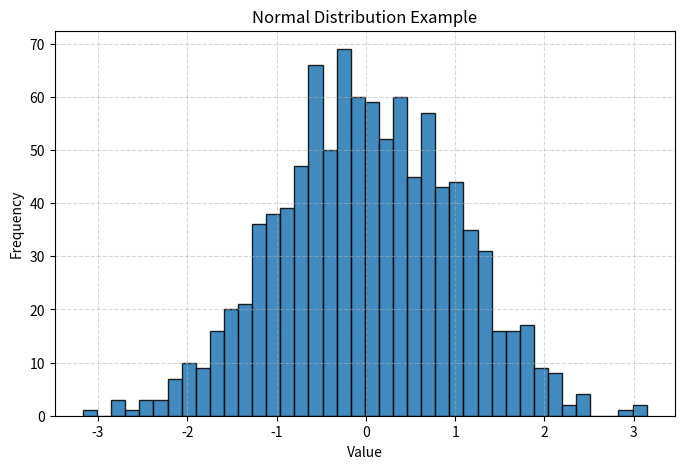

The matplotlib source for this figure: (Note: this script raises an exception after producing the figure.)
import os
import numpy as np
import matplotlib
import matplotlib.pyplot as plt

class Plotter:
    images_path = "./data-generator/img/"

    def __init__(self):
        os.environ["MPLBACKEND"] = "Agg"
        matplotlib.use("Agg")

    #general methods
    def save_plot(self,
                  figure,
                  file_name="default_name.png"):
        path = self.images_path + file_name
        figure.savefig(path, bbox_inches="tight", dpi=120)
        plt.close(figure)
        print(f"Saved plot to {path}")

    def plot_distribution_continuous(self,
                                     data,
                                     file_name,
                                     bins=30,
                                     title="Distribution"):
        data = np.asarray(data)

        figure, axis = plt.subplots(figsize=(8, 5))
        axis.hist(data, bins=bins, edgecolor="black", alpha=0.85)

        axis.set_title(title)
        axis.set_xlabel("Value")
        axis.set_ylabel("Frequency")
        axis.grid(True, linestyle="--", alpha=0.5)

        self.save_plot(figure, file_name)

    def plot_distribution_discrete(self,
                                   data_y,
                                   file_name,
                                   title="Distribution"):
        data_y = np.asarray(data_y)
        data_x = np.arange(len(data_y)) + 1
        
        figure, axis = plt.subplots(figsize=(8, 5))
        axis.bar(data_x, data_y, edgecolor="black", alpha=0.85)

        axis.set_title(title)
        axis.set_xlabel("Value")
        axis.set_ylabel("Probability")
        axis.grid(True, linestyle="--", alpha=0.5)

        self.save_plot(figure, file_name)

    #specific methods
    def show_orders_by_storage_distribution(self,
                                            orders_by_day):
        orders_by_storage = np.sum(orders_by_day, axis=0)
        orders_by_storage = orders_by_storage / np.sum(orders_by_storage)
        print(orders_by_storage)
        self.plot_distribution_discrete(orders_by_storage, "orders_by_storage.png", title="Orders (probability) in overall time by storage")
    
    def show_leadership_over_time(
        self,
        orders_by_day,
        file_name="leadership_bump.png",
        top_k=None,
        labels=None,
        title="Leadership (Rank) Over Time",
        connect=True,          
        show_points=True):
        orders_by_day = np.asarray(orders_by_day)
        T, M = orders_by_day.shape

        # ranks per day (1 = leader)
        ranks = np.zeros_like(orders_by_day, dtype=int)
        for t in range(T):
            order = np.argsort(-orders_by_day[t])
            r = np.empty(M, dtype=int)
            r[order] = np.arange(1, M + 1)
            ranks[t] = r

        # optional: reduce clutter to top_k storages by total volume
        if top_k is not None and 1 <= top_k < M:
            totals = orders_by_day.sum(axis=0)
            keep = np.argsort(-totals)[:top_k]
            ranks = ranks[:, keep]
            M = top_k
            labels = [f"S{i+1}" for i in keep] if labels is None else [labels[i] for i in keep]
        else:
            labels = [f"S{i+1}" for i in range(M)] if labels is None else labels

        # discrete day axis
        x = np.arange(1, T + 1)

        fig, ax = plt.subplots(figsize=(max(6, T*0.9), 6))

        for j in range(M):
            y = ranks[:, j]
            if connect and T > 1:
                ax.plot(x, y, linewidth=2, label=labels[j])
            if show_points:
                ax.scatter(x, y, s=40)

        # discrete ticks only
        ax.set_xticks(x)
        ax.set_xlim(0.5, T + 0.5)
        ax.set_xlabel("Day")
        ax.set_ylabel("Rank (1 = leader)")
        ax.set_title(title)

        # rank 1 at top; tidy y-axis
        ax.invert_yaxis()
        ax.set_ylim(0.5, M + 0.5)
        ax.set_yticks(np.arange(1, M + 1))

        # grid only on ranks to emphasize discrete positions
        ax.grid(axis="y", linestyle="--", alpha=0.5)
        ax.grid(axis="x", visible=False)

        if M <= 12:
            ax.legend(loc="best", frameon=False)

        # annotate endpoints (helps when only 2 days)
        if M <= 15:
            ax.annotate("start", (x[0], 1), xytext=(-8, -14), textcoords="offset points")
            ax.annotate("end",   (x[-1], 1), xytext=(8, -14), textcoords="offset points")
            for j in range(M):
                ax.text(x[0] - 0.15, ranks[0, j], labels[j], va="center", ha="right")
                ax.text(x[-1] + 0.15, ranks[-1, j], labels[j], va="center", ha="left")

        self.save_plot(fig, file_name)


if __name__ == "__main__":
    plotter = Plotter()
    arr = np.random.normal(0, 1, 1000)
    plotter.plot_distribution_continuous(arr, file_name="test.png", bins=40, title="Normal Distribution Example")
